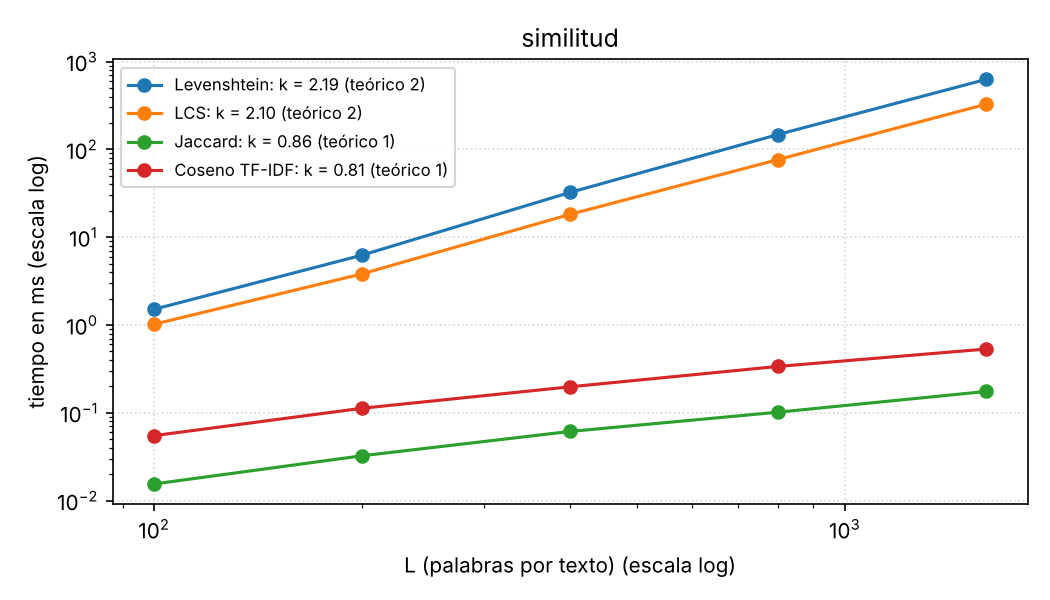

The file beside this chart, header and first rows:
L (palabras por texto), Levenshtein, LCS, Jaccard, Coseno TF-IDF
100, 1.512, 1.021, 0.01549, 0.05498
200, 6.248, 3.826, 0.03244, 0.1127
400, 32.35, 18.2, 0.06136, 0.1978
800, 147.6, 76.49, 0.1017, 0.3375
1600, 625.9, 326.9, 0.175, 0.532
